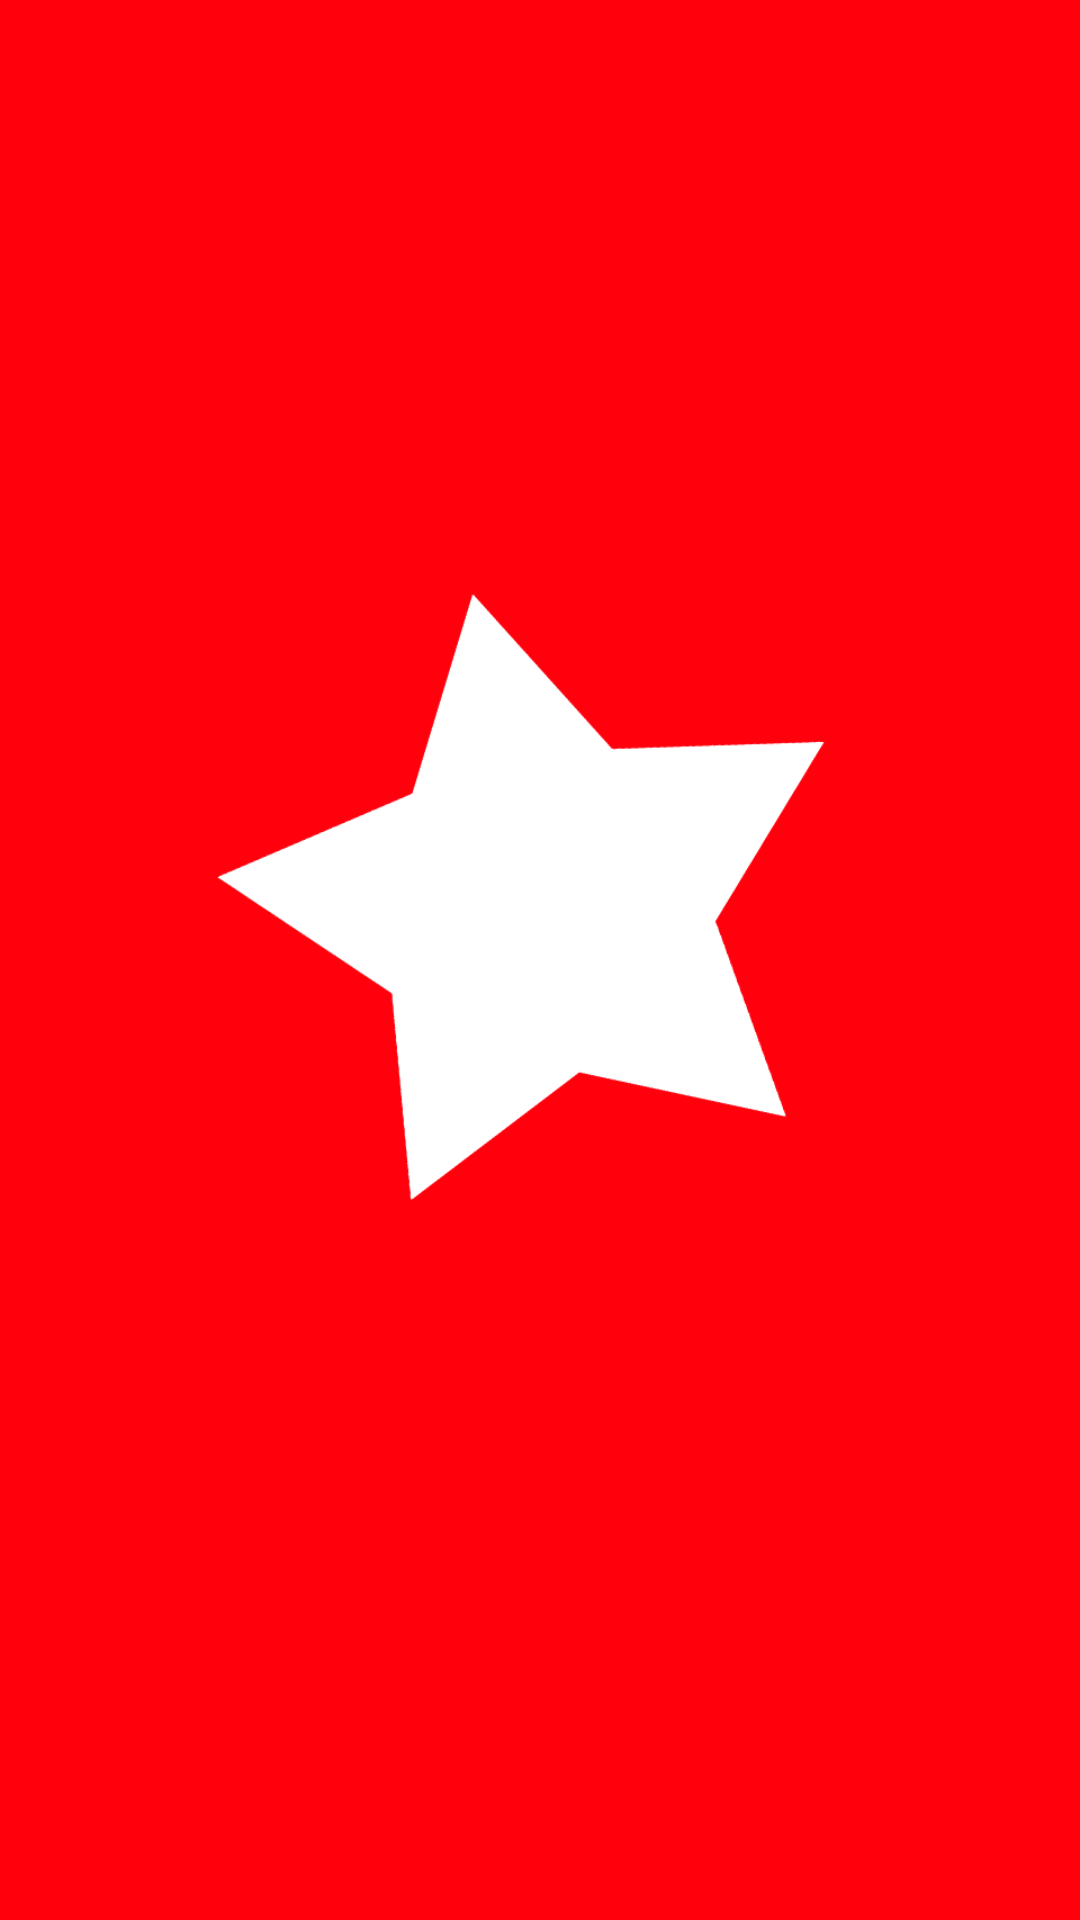

The Android layout XML behind this screen, and the referenced resources:
<!-- AndroidManifest.xml: application theme AppTheme -->
<!-- res/layout/splashscreen.xml -->
<?xml version="1.0" encoding="utf-8"?>
  <LinearLayout xmlns:android="http://schemas.android.com/apk/res/android"
          android:orientation="vertical" android:layout_width="fill_parent"
          android:layout_height="fill_parent">

          <ImageView android:id="@+id/splashscreen" 
              android:layout_width="fill_parent"
                  android:layout_height="fill_parent"
                  android:src="@drawable/star"
                  android:scaleType = "centerCrop"
                  android:layout_gravity="center"/>

          <TextView android:layout_width="fill_parent"
                    android:layout_height="wrap_content"
                    android:text="Hello World, splash"/>

  </LinearLayout>
<!-- resources referenced by this layout -->
<resources>
  <!-- drawable star: png bitmap (drawable-xhdpi, 28638 bytes) -->
</resources>
